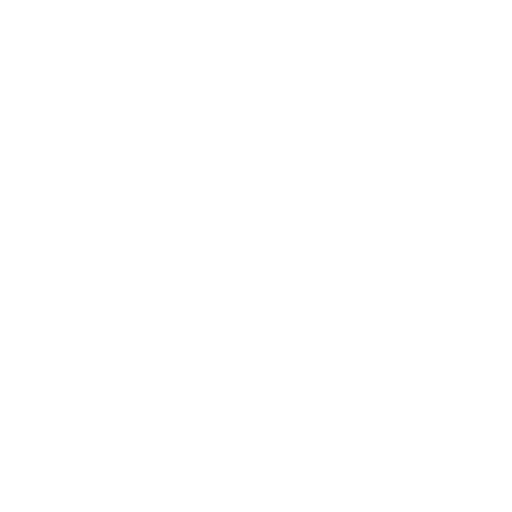
t = 0.00 s
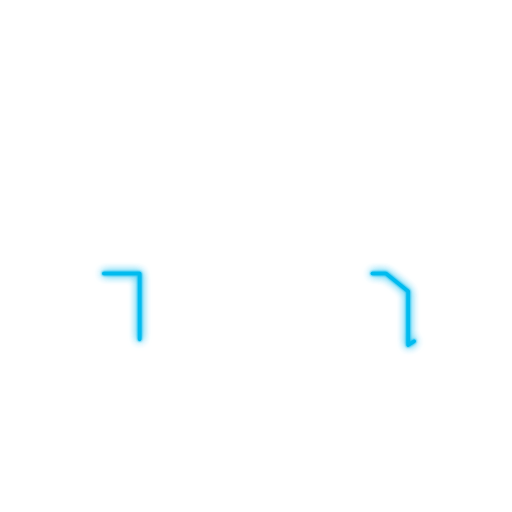
t = 0.63 s
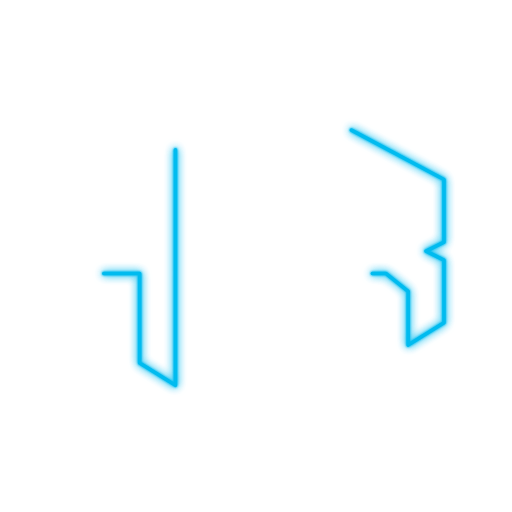
t = 1.25 s
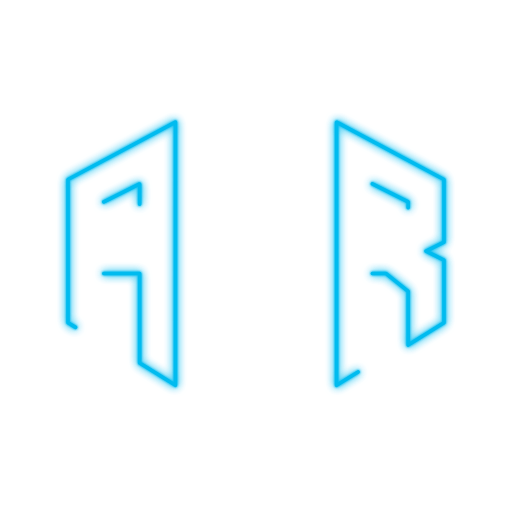
t = 1.88 s

The animated SVG that drew these frames (rendered in a browser with its animation timeline set to each time). Animation: 1 CSS @keyframes rule; one cycle of 2.50 s, repeats indefinitely.

<svg viewBox="0 0 572 572" preserveAspectRatio="xMidYMid meet"
  xmlns="http://www.w3.org/2000/svg" version="1.0"
  xmlns:xlink="http://www.w3.org/1999/xlink">
  <style>
    svg {
      display: block;
      background: #12172600;
      fill: #0000;
      width: 100%;
      height: 100%;
    }

    path {
      fill: transparent;
      stroke: var(--ic);
      stroke-width: 4;
      stroke-linecap: round;
      stroke-linejoin: round;
      stroke-dasharray: var(--i);
      stroke-dashoffset: var(--i);
      animation: dash 2.5s alternate infinite ease-in-out;
      filter: drop-shadow(0px 0px 1px rgb(from var(--ic) r g b / 75%)) drop-shadow(0px 0px 5px rgb(from var(--ic) r g b / 75%)) drop-shadow(0px 0px 1px rgb(from var(--ic) r g b / 75%));
    }

    .shape {
      --i: 1500;
      --i2: 3000;
      --ic: #ffffff;
    }

    .A {
      --i: 908;
      --i2: 1816;
      --ic: #00bbef;
    }

    .M {
      --i: 1628;
      --i2: 3256;
      --ic: #ffffff;
    }

    .R {
      --i: 920;
      --i2: 1840;
      --ic: #00bbef;
    }

    @keyframes dash {
      0% {
        stroke-dashoffset: var(--i);
      }

      100% {
        stroke-dashoffset: var(--i2);
      }
    }
  </style>
  <path class="shape"
    d=" M 256 68.5, L 41 183.5, 41 378.5, 256 503.5, 317 503.5, 531 378.5,531 183.5, 317 68.5, z" />

  <path class="A"
    d="M 116 305.5, L 116 385.5, 76 360.5, 76 200.5, 196 136.5, 196 430.5, 156 405.5, 156 305.5,z M 116 225.5, 116 265.5, 156 265.5, 156 205.5,z " />

  <path class="M"
    d="M 271 265.5, L 256 225.5, 256 465.5, 216 440.5, 216 125.5, 256 103.5, 286 205.5, 316 103.5, 356 125.5, 356 440.5, 316 465.5, 316 225.5, 300 265.5, z  " />

  <path class="R"
    d="M 416 305.5, L 416 405.5, 376 430.5, 376 136.5, 496 200.5, 496 270.5, 476 280.5, 496 290.5, 496 360.5, 456 385.5, 456 325.5, 431 305.5,z M  416 205.5, L 416 265.5, 431 265.5, 456 240.5, 456 225.5,z  " />
</svg>